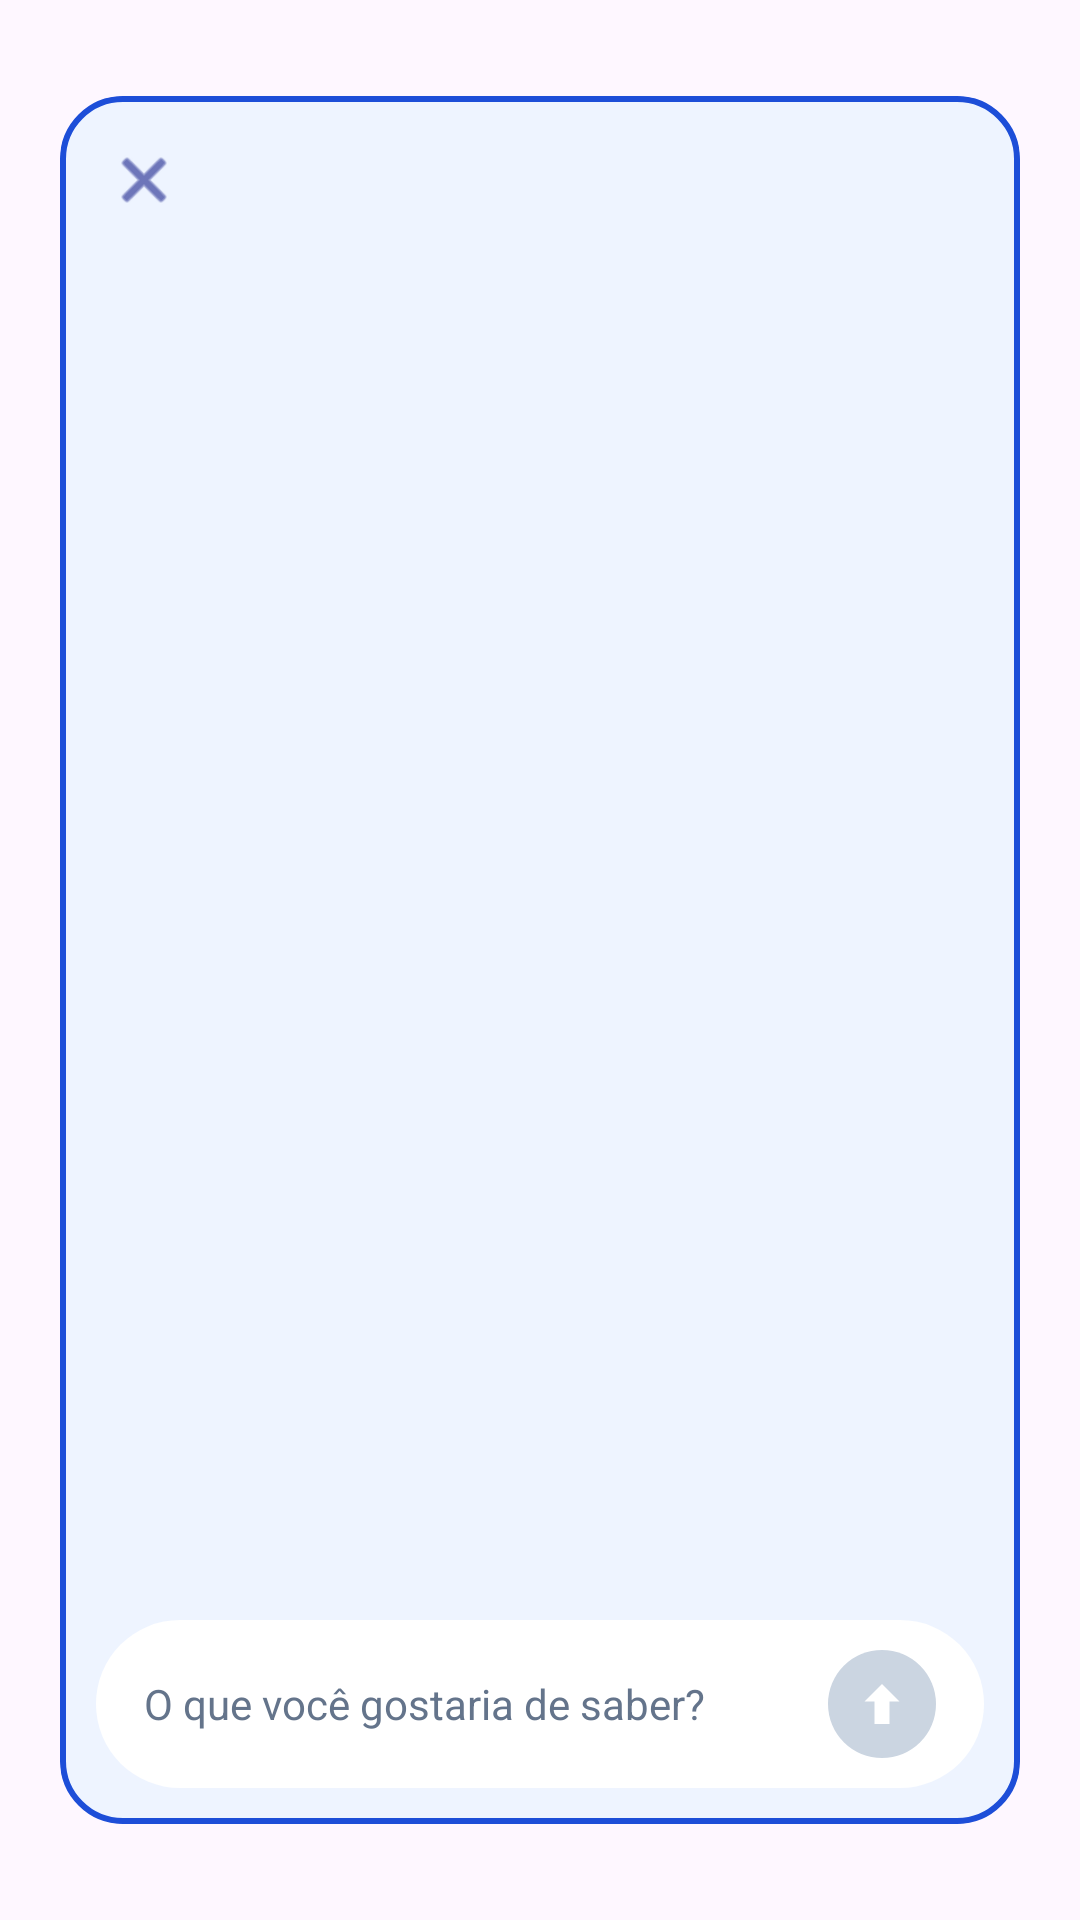

Produce the Android XML layout that renders to this screen, including the resource entries it uses.
<!-- AndroidManifest.xml: application theme Theme.AcademiaUniforTelas1 -->
<!-- res/layout/dialog_chatbot_moema.xml -->
<?xml version="1.0" encoding="utf-8"?>
<FrameLayout xmlns:android="http://schemas.android.com/apk/res/android"
    xmlns:app="http://schemas.android.com/apk/res-auto"
    xmlns:tools="http://schemas.android.com/tools"
    android:id="@+id/rootDialogContainer"
    android:layout_width="match_parent"
    android:layout_height="match_parent"
    android:paddingHorizontal="20dp"
    android:paddingTop="32dp"
    android:paddingBottom="32dp">

    
    <LinearLayout
        android:id="@+id/cardChatbot"
        android:layout_width="match_parent"
        android:layout_height="match_parent"
        android:background="@drawable/bg_chatbot_dialog"
        android:clipToOutline="true"
        android:orientation="vertical"
        android:padding="12dp">

        
        <RelativeLayout
            android:layout_width="match_parent"
            android:layout_height="wrap_content">

            <ImageView
                android:id="@+id/btnFecharChat"
                android:layout_width="32dp"
                android:layout_height="32dp"
                android:layout_alignParentStart="true"
                android:background="?attr/selectableItemBackgroundBorderless"
                android:clickable="true"
                android:contentDescription="Fechar"
                android:focusable="true"
                android:padding="4dp"
                android:src="@android:drawable/ic_menu_close_clear_cancel"
                app:tint="@color/dark_navy" />
        </RelativeLayout>

        
        <androidx.recyclerview.widget.RecyclerView
            android:id="@+id/rvChatMensagens"
            android:layout_width="match_parent"
            android:layout_height="0dp"
            android:layout_weight="1"
            android:layout_marginTop="8dp"
            android:layout_marginBottom="8dp"
            android:clipToPadding="false"
            android:overScrollMode="never"
            tools:listitem="@layout/item_chat_mensagem" />

        
        <LinearLayout
            android:id="@+id/containerInputBar"
            android:layout_width="match_parent"
            android:layout_height="wrap_content"
            android:background="@drawable/bg_rounded_field"
            android:backgroundTint="#FFFFFF"
            android:gravity="center_vertical"
            android:orientation="horizontal"
            android:paddingHorizontal="16dp"
            android:paddingVertical="10dp">

            <EditText
                android:id="@+id/etChatInput"
                android:layout_width="0dp"
                android:layout_height="wrap_content"
                android:layout_weight="1"
                android:background="@null"
                android:hint="O que você gostaria de saber?"
                android:imeOptions="actionSend"
                android:inputType="textCapSentences|textMultiLine"
                android:maxLines="3"
                android:textColor="@color/dark_navy"
                android:textColorHint="@color/text_gray"
                android:textSize="14sp" />

            <ImageView
                android:id="@+id/btnEnviarChat"
                android:layout_width="36dp"
                android:layout_height="36dp"
                android:layout_marginStart="8dp"
                android:background="@drawable/bg_btn_send_chat"
                android:clickable="true"
                android:contentDescription="Enviar"
                android:focusable="true"
                android:padding="8dp"
                android:src="@drawable/ic_arrow_up"
                app:tint="#FFFFFF" />
        </LinearLayout>

    </LinearLayout>

</FrameLayout>
<!-- res/layout/item_chat_mensagem.xml (included above) -->
<?xml version="1.0" encoding="utf-8"?>
<LinearLayout xmlns:android="http://schemas.android.com/apk/res/android"
    xmlns:tools="http://schemas.android.com/tools"
    android:layout_width="match_parent"
    android:layout_height="wrap_content"
    android:orientation="vertical"
    android:paddingVertical="6dp">

    
    <LinearLayout
        android:id="@+id/llContainerMoema"
        android:layout_width="match_parent"
        android:layout_height="wrap_content"
        android:gravity="start|top"
        android:orientation="horizontal">

        <ImageView
            android:id="@+id/ivIconMoema"
            android:layout_width="36dp"
            android:layout_height="36dp"
            android:layout_marginEnd="8dp"
            android:layout_marginTop="4dp"
            android:contentDescription="Moema"
            android:scaleType="fitCenter"
            android:src="@drawable/icone_moema" />

        <TextView
            android:id="@+id/tvMensagemMoema"
            android:layout_width="wrap_content"
            android:layout_height="wrap_content"
            android:maxWidth="260dp"
            android:background="@drawable/bg_chat_bubble_moema"
            android:elevation="1dp"
            android:padding="12dp"
            android:textColor="@color/dark_navy"
            android:textSize="14sp"
            tools:text="Olá! Sou a Moema. Posso te ajudar com a execução correta, os músculos trabalhados ou dicas de postura..." />
    </LinearLayout>

    
    <LinearLayout
        android:id="@+id/llContainerAluno"
        android:layout_width="match_parent"
        android:layout_height="wrap_content"
        android:gravity="end|top"
        android:orientation="horizontal"
        android:visibility="gone"
        tools:visibility="visible">

        <TextView
            android:id="@+id/tvMensagemAluno"
            android:layout_width="wrap_content"
            android:layout_height="wrap_content"
            android:maxWidth="260dp"
            android:background="@drawable/bg_chat_bubble_aluno"
            android:elevation="1dp"
            android:padding="12dp"
            android:textColor="@color/dark_navy"
            android:textSize="14sp"
            tools:text="Oi Moema! Como faço Supino Reto?" />
    </LinearLayout>

</LinearLayout>
<!-- resources referenced by this layout -->
<resources>
  <color name="dark_navy">#17218B</color>
  <color name="text_gray">#64748B</color>
  <!-- drawable bg_btn_send_chat (drawable) -->
  <?xml version="1.0" encoding="utf-8"?>
  <ripple xmlns:android="http://schemas.android.com/apk/res/android"
      android:color="#94A3B8">
      <item>
          <shape android:shape="oval">
              <solid android:color="#CBD5E1" />
          </shape>
      </item>
  </ripple>
  <!-- drawable bg_chat_bubble_aluno (drawable) -->
  <?xml version="1.0" encoding="utf-8"?>
  <shape xmlns:android="http://schemas.android.com/apk/res/android"
      android:shape="rectangle">
      <solid android:color="#FFFFFF" />
      <corners
          android:topLeftRadius="16dp"
          android:topRightRadius="4dp"
          android:bottomLeftRadius="16dp"
          android:bottomRightRadius="16dp" />
  </shape>
  <!-- drawable bg_chatbot_dialog (drawable) -->
  <?xml version="1.0" encoding="utf-8"?>
  <shape xmlns:android="http://schemas.android.com/apk/res/android"
      android:shape="rectangle">
      <solid android:color="#EEF4FF" />
      <stroke
          android:width="2dp"
          android:color="#1D4ED8" />
      <corners android:radius="20dp" />
  </shape>
  <!-- drawable bg_rounded_field (drawable) -->
  <?xml version="1.0" encoding="utf-8"?>
  <shape xmlns:android="http://schemas.android.com/apk/res/android">
      <solid android:color="#EAF2FA" />
      <corners android:radius="28dp" />
  </shape>
  <!-- drawable ic_arrow_up (drawable) -->
  <?xml version="1.0" encoding="utf-8"?>
  <vector xmlns:android="http://schemas.android.com/apk/res/android"
      android:width="24dp"
      android:height="24dp"
      android:viewportWidth="24"
      android:viewportHeight="24">
      <path
          android:fillColor="#64748B"
          android:pathData="M12,4l-7,7h4v9h6v-9h4l-7,-7z" />
  </vector>
  <!-- drawable icone_moema: png bitmap (drawable, 39265 bytes) -->
  <style name="Theme.AcademiaUniforTelas1" parent="Base.Theme.AcademiaUniforTelas1" />
  <style name="Base.Theme.AcademiaUniforTelas1" parent="Theme.Material3.DayNight.NoActionBar">
          <item name="colorPrimary">@color/primary_blue</item>
          <item name="colorAccent">@color/primary_blue</item>
          <item name="materialButtonStyle">@style/Widget.Material3.Button</item>
      </style>
  <color name="primary_blue">#1D49EE</color>
</resources>
